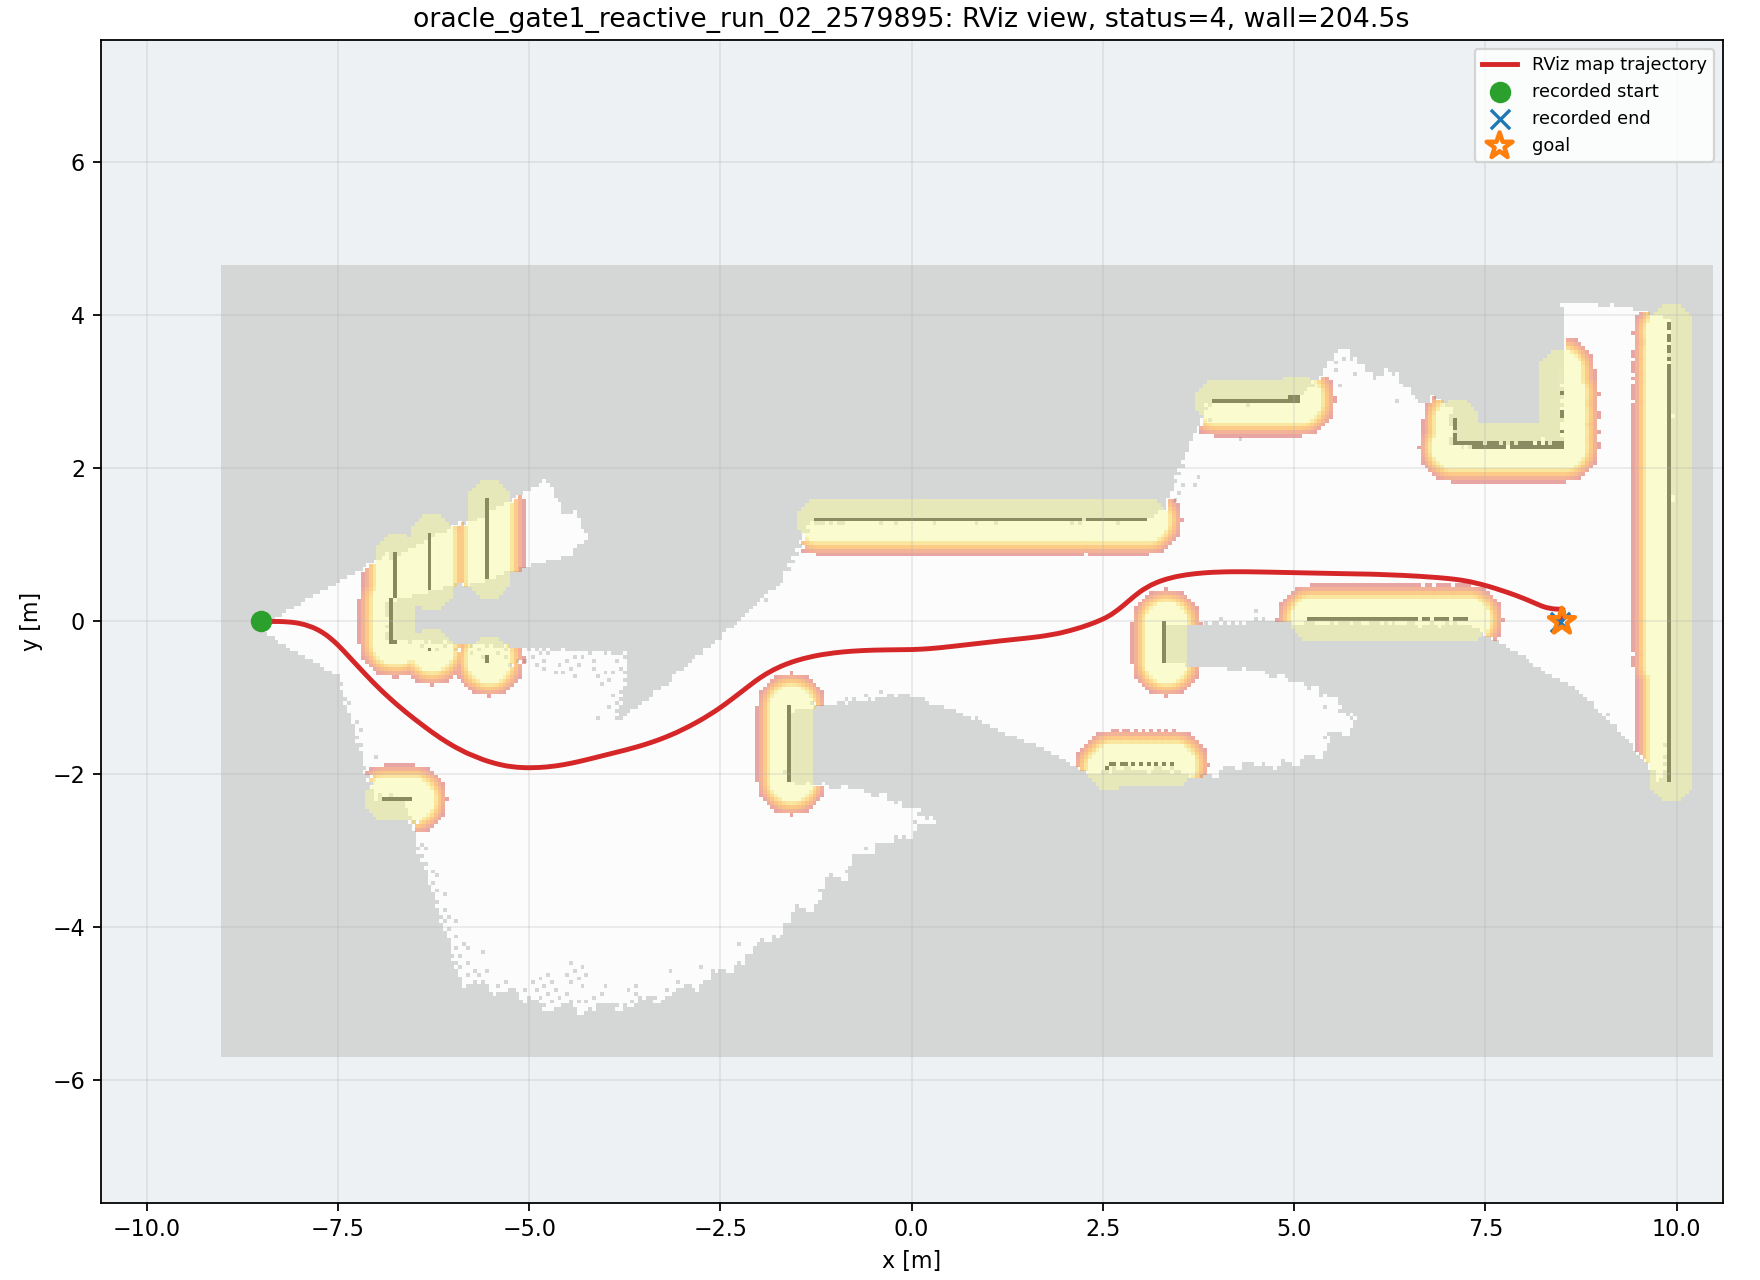

Data behind this chart, as committed beside it:
wall_time, wall_elapsed_s, sim_time, x, y, yaw
1787918851, 0.0, 61.68, -8.498, 1.3574087062809737e-06, 0.00175
1787918854, 2.35, 64.06, -8.485, 3.299802953003414e-05, 0.003159
1787918854, 2.37, 64.16, -8.471, 8.14952951249373e-05, 0.004497
1787918855, 3.211, 64.64, -8.385, 0.0003759, -0.0009954
1787918855, 3.225, 64.7, -8.37, 0.0003525, -0.002769
1787918855, 3.238, 64.77, -8.356, 0.0003037, -0.004608
1787918855, 3.248, 64.84, -8.342, 0.0002285, -0.006596
1787918855, 3.327, 64.94, -8.321, 5.906831089376745e-05, -0.0102
1787918855, 3.619, 65.14, -8.278, -0.0005921, -0.02146
1787918855, 3.773, 65.28, -8.248, -0.001349, -0.03139
1787918856, 4.056, 65.45, -8.211, -0.002747, -0.04604
1787918856, 4.277, 65.62, -8.174, -0.004697, -0.06282
1787918856, 4.291, 65.69, -8.16, -0.005661, -0.07052
1787918856, 4.436, 65.79, -8.138, -0.007315, -0.0831
1787918856, 4.583, 65.89, -8.116, -0.009245, -0.0971
1787918856, 4.729, 66, -8.095, -0.01148, -0.1127
1787918857, 4.943, 66.13, -8.066, -0.01503, -0.1363
1787918857, 4.955, 66.2, -8.051, -0.01707, -0.1492
1787918857, 5.238, 66.37, -8.015, -0.02308, -0.184
1787918857, 5.662, 66.61, -7.963, -0.03408, -0.239
1787918857, 5.675, 66.67, -7.948, -0.03782, -0.2556
1787918857, 5.686, 66.74, -7.933, -0.04186, -0.2725
1787918858, 6.32, 67.12, -7.855, -0.0677, -0.3661
1787918858, 6.334, 67.19, -7.843, -0.07204, -0.376
1787918858, 6.345, 67.25, -7.832, -0.07652, -0.3891
1787918858, 6.356, 67.32, -7.821, -0.08113, -0.4034
1787918858, 6.367, 67.39, -7.81, -0.08592, -0.4183
1787918858, 6.722, 67.59, -7.777, -0.1015, -0.4643
1787918859, 6.868, 67.69, -7.76, -0.1099, -0.4876
1787918859, 7.023, 67.8, -7.744, -0.1189, -0.5109
1787918859, 7.241, 67.93, -7.719, -0.1331, -0.5418
1787918859, 7.328, 68.03, -7.697, -0.1469, -0.5682
1787918859, 7.622, 68.24, -7.653, -0.1766, -0.6236
1787918859, 7.773, 68.38, -7.625, -0.1977, -0.6576
1787918860, 8.197, 68.61, -7.576, -0.2369, -0.7097
1787918860, 8.211, 68.68, -7.563, -0.2485, -0.7229
1787918860, 8.223, 68.75, -7.55, -0.2603, -0.7352
1787918860, 8.442, 68.92, -7.517, -0.2904, -0.7625
1787918860, 8.457, 68.99, -7.505, -0.3027, -0.772
1787918861, 8.811, 69.19, -7.467, -0.3401, -0.7958
1787918861, 9.096, 69.36, -7.436, -0.372, -0.8098
1787918861, 9.109, 69.43, -7.424, -0.3848, -0.8143
1787918861, 9.121, 69.5, -7.412, -0.3977, -0.8183
1787918862, 9.964, 69.94, -7.334, -0.4821, -0.8271
1787918862, 9.978, 70.01, -7.322, -0.4951, -0.8264
1787918862, 9.989, 70.08, -7.31, -0.5081, -0.8254
1787918862, 9.999, 70.14, -7.298, -0.5211, -0.8243
1787918862, 10.08, 70.25, -7.28, -0.5405, -0.8226
1787918862, 10.71, 70.62, -7.214, -0.6117, -0.819
1787918862, 10.73, 70.69, -7.202, -0.6246, -0.8186
1787918862, 10.74, 70.75, -7.19, -0.6375, -0.8181
1787918863, 11.24, 71.06, -7.135, -0.6954, -0.8129
1787918863, 11.25, 71.13, -7.123, -0.7083, -0.811
1787918863, 11.26, 71.2, -7.111, -0.7211, -0.8089
1787918863, 11.4, 71.3, -7.092, -0.7402, -0.8054
1787918863, 11.69, 71.47, -7.062, -0.772, -0.7988
1787918863, 11.71, 71.54, -7.049, -0.7847, -0.7959
1787918864, 12.07, 71.78, -7.006, -0.8286, -0.7844
1787918864, 12.28, 71.91, -6.981, -0.8535, -0.7774
1787918864, 12.3, 71.98, -6.968, -0.8659, -0.7738
... 487 more rows
